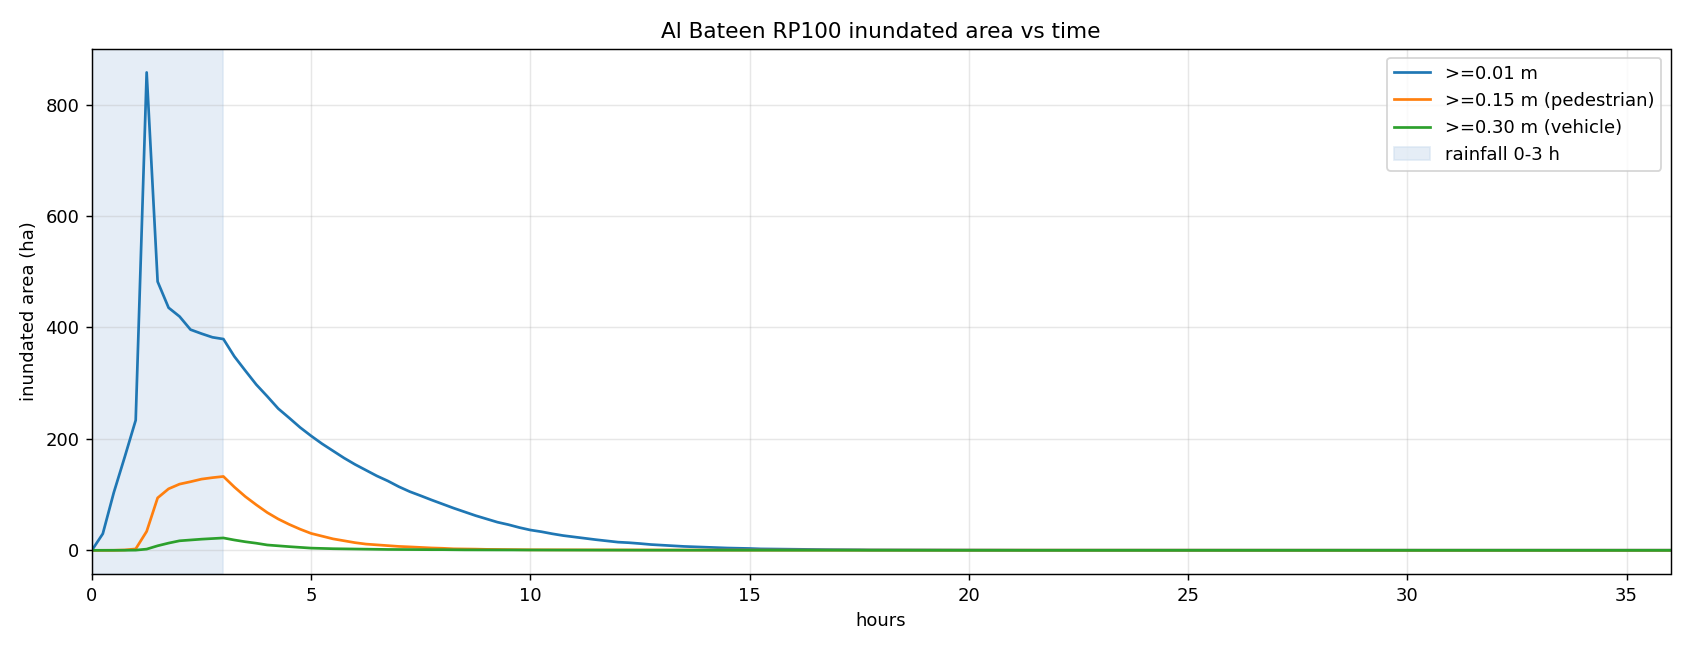

Source data for this figure (header and first rows):
time_min, area_ge_0.01m_m2, area_ge_0.15m_m2, area_ge_0.30m_m2, max_depth_m, surface_volume_m3
0.0, 0, 0, 0, 0.0, 0.0
15.0, 298400, 0, 0, 0.04694, 4487
30.0, 1035600, 800, 0, 0.2092, 25042
45.0, 1676000, 6800, 1600, 0.5714, 53445
60.0, 2335200, 25600, 3600, 0.826, 91645
75.0, 8576000, 340000, 22000, 1.452, 431007
90.0, 4822400, 941200, 81600, 3.233, 449372
105.0, 4353600, 1104000, 130000, 4.378, 472157
120.0, 4196400, 1188400, 171200, 4.913, 492656
135.0, 3960800, 1231200, 186800, 5.201, 499512
150.0, 3888800, 1278000, 200400, 5.34, 506434
165.0, 3823200, 1304400, 212000, 5.376, 511472
180.0, 3791600, 1325600, 222400, 5.388, 516814
195.0, 3479200, 1135600, 185600, 5.324, 457643
210.0, 3224000, 964800, 154000, 5.237, 405682
225.0, 2974400, 816800, 128000, 5.087, 358485
240.0, 2763200, 678000, 96400, 4.91, 317215
255.0, 2543600, 562400, 81200, 4.722, 280752
270.0, 2376400, 465600, 66400, 4.512, 249019
285.0, 2204800, 379600, 53200, 4.305, 220769
300.0, 2053600, 303600, 40000, 4.115, 195784
315.0, 1912400, 254000, 34000, 3.908, 173643
330.0, 1784800, 206000, 29200, 3.71, 154096
345.0, 1657600, 171200, 26400, 3.52, 136669
360.0, 1542400, 138000, 24000, 3.318, 121288
375.0, 1438000, 112400, 19600, 3.12, 107652
390.0, 1335200, 98000, 17600, 2.921, 95470
405.0, 1245200, 82000, 16000, 2.746, 84670
420.0, 1142400, 70400, 14800, 2.591, 74905
435.0, 1053600, 62000, 14400, 2.453, 66435
450.0, 979600, 51600, 13600, 2.307, 58985
465.0, 903200, 42800, 12000, 2.162, 52293
480.0, 830800, 36800, 12000, 2.028, 46333
495.0, 757600, 27200, 10000, 1.899, 40988
510.0, 690000, 24800, 8400, 1.786, 36268
525.0, 623200, 22000, 8400, 1.685, 32039
540.0, 563600, 17600, 8000, 1.596, 28318
555.0, 505200, 15200, 7600, 1.497, 24985
570.0, 460800, 13200, 6800, 1.397, 22122
585.0, 408800, 11600, 6000, 1.309, 19495
600.0, 364800, 9200, 5600, 1.231, 17229
615.0, 334400, 8800, 5200, 1.145, 15271
630.0, 297200, 8800, 5200, 1.068, 13452
645.0, 264800, 8400, 4800, 1.001, 11875
660.0, 240000, 7200, 4800, 0.9417, 10523
675.0, 214400, 7200, 4800, 0.8892, 9294
690.0, 190800, 7200, 4400, 0.8429, 8214
705.0, 168000, 7200, 4000, 0.802, 7267
720.0, 147200, 6800, 4000, 0.7657, 6436
735.0, 136800, 6800, 3600, 0.7264, 5782
750.0, 121600, 6000, 3200, 0.6817, 5136
765.0, 104000, 5600, 3200, 0.6422, 4534
780.0, 92400, 5600, 3200, 0.6072, 4052
795.0, 80800, 5200, 2800, 0.5762, 3610
810.0, 70400, 4400, 2400, 0.529, 3229
825.0, 63200, 4400, 2400, 0.4665, 2916
840.0, 55600, 4000, 2000, 0.4181, 2627
855.0, 50400, 4000, 2000, 0.416, 2384
870.0, 41600, 4000, 2000, 0.414, 2138
885.0, 37200, 4000, 1600, 0.412, 1955
... 337 more rows
